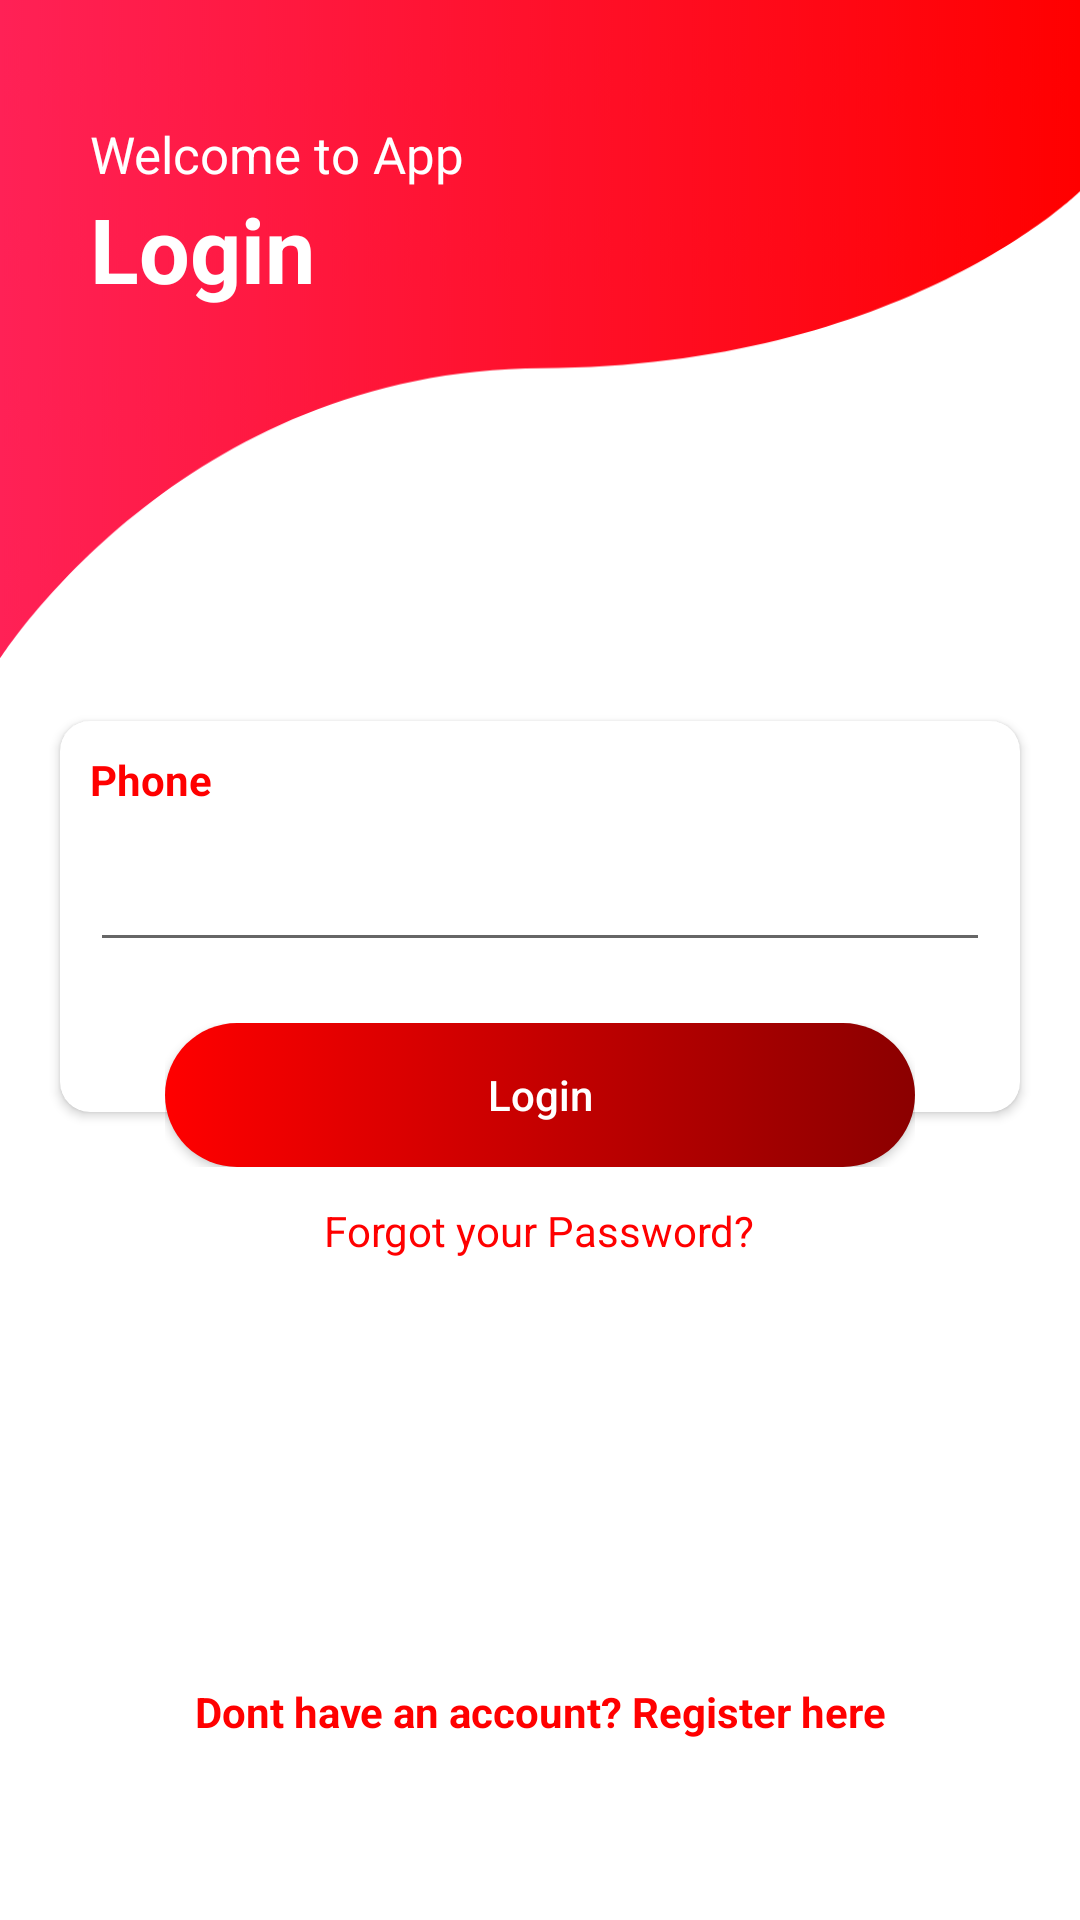

Reconstruct the res/layout file that produces this screen, plus the resources it refers to.
<!-- AndroidManifest.xml: activity theme AppTheme.FullScreen -->
<!-- res/layout/activity_login.xml -->
<?xml version="1.0" encoding="utf-8"?>

<RelativeLayout xmlns:android="http://schemas.android.com/apk/res/android"
    xmlns:app="http://schemas.android.com/apk/res-auto"
    xmlns:tools="http://schemas.android.com/tools"
    android:layout_width="match_parent"
    android:layout_height="match_parent"
    android:background="@android:color/white"
    tools:context=".LoginActivity">

    <RelativeLayout
        android:id="@+id/L1"
        android:layout_width="match_parent"
        android:layout_height="match_parent">

    <android.support.v7.widget.Toolbar
        android:id="@+id/bgHeader"
        android:layout_width="match_parent"
        android:layout_height="220dp"
        android:background="@drawable/header"
        android:elevation="5dp" />

    <TextView
        android:id="@+id/tvDesc"
        android:layout_width="wrap_content"
        android:layout_height="wrap_content"
        android:layout_marginLeft="30dp"
        android:layout_marginTop="40dp"
        android:elevation="5dp"
        android:text="Welcome to App"
        android:textColor="@color/colorWhite"
        android:textSize="17sp" />

    <TextView
        android:id="@+id/tvLogin"
        android:layout_width="wrap_content"
        android:layout_height="wrap_content"
        android:layout_below="@+id/tvDesc"
        android:layout_alignLeft="@+id/tvDesc"
        android:elevation="5dp"
        android:text="Login"
        android:textColor="@color/colorWhite"
        android:textSize="30sp"
        android:textStyle="bold"
        android:transitionName="tvLogin" />


    <ScrollView
        android:id="@+id/sv"
        android:layout_width="match_parent"
        android:layout_height="match_parent"
        android:layout_alignParentStart="true"
        android:layout_alignParentLeft="true"
        android:layout_alignParentTop="true">

        <RelativeLayout
            android:layout_width="match_parent"
            android:layout_height="match_parent"
            android:layout_gravity="center">

            <android.support.v7.widget.CardView
                android:id="@+id/cv"
                android:layout_width="match_parent"
                android:layout_height="wrap_content"
                android:layout_margin="20dp"
                app:cardCornerRadius="10dp"
                app:cardElevation="2dp">

                <LinearLayout
                    android:layout_width="match_parent"
                    android:layout_height="wrap_content"
                    android:orientation="vertical"
                    android:paddingBottom="50dp">

                    <TextView
                        android:layout_width="wrap_content"
                        android:layout_height="wrap_content"
                        android:layout_margin="10dp"
                        android:text="Phone"
                        android:textColor="@color/colorRed"
                        android:textSize="14sp"
                        android:textStyle="bold" />

                    <EditText
                        android:id="@+id/et_Phone"
                        android:layout_width="match_parent"
                        android:layout_height="wrap_content"
                        android:layout_marginLeft="10dp"
                        android:layout_marginRight="10dp"
                        android:inputType="textEmailAddress" />

                </LinearLayout>
            </android.support.v7.widget.CardView>

            <RelativeLayout
                android:layout_width="wrap_content"
                android:layout_height="wrap_content"
                android:layout_below="@+id/cv"
                android:layout_alignLeft="@+id/cv"
                android:layout_alignRight="@+id/cv"
                android:layout_marginLeft="35dp"
                android:layout_marginTop="-50dp"
                android:layout_marginRight="35dp"
                android:elevation="10dp">

                <Button
                    android:id="@+id/button_Login"
                    android:layout_width="match_parent"
                    android:layout_height="wrap_content"
                    android:background="@drawable/bg_ui"
                    android:text="Login"
                    android:textAllCaps="false"
                    android:textColor="@color/colorWhite" />
            </RelativeLayout>


            <TextView
                android:id="@+id/tvForget"
                android:layout_width="wrap_content"
                android:layout_height="wrap_content"
                android:layout_below="@+id/cv"
                android:layout_centerHorizontal="true"
                android:layout_marginTop="10dp"
                android:elevation="5dp"
                android:text="Forgot your Password?"
                android:textColor="@color/colorRed"
                android:textSize="14sp" />

        </RelativeLayout>


    </ScrollView>

        <TextView
            android:id="@+id/textViewSignUp"
            android:layout_width="match_parent"
            android:layout_height="wrap_content"
            android:layout_alignParentBottom="true"
            android:clickable="true"
            android:layout_marginBottom="60dp"
            android:gravity="center"
            android:text="Dont have an account? Register here"
            android:textColor="@color/colorRed"
            android:textStyle="bold" />

    </RelativeLayout>


    
    <RelativeLayout
        android:id="@+id/L2"
        android:visibility="gone"
        android:layout_width="match_parent"
        android:layout_height="match_parent">

        <android.support.v7.widget.Toolbar
            android:id="@+id/bgHeader2"
            android:layout_width="match_parent"
            android:layout_height="220dp"
            android:background="@drawable/header"
            android:elevation="5dp" />


        <ScrollView
            android:id="@+id/sv2"
            android:layout_width="match_parent"
            android:layout_height="match_parent"
            android:layout_alignParentStart="true"
            android:layout_alignParentLeft="true"
            android:layout_alignParentTop="true">

            <RelativeLayout
                android:layout_width="match_parent"
                android:layout_height="match_parent"
                android:layout_gravity="center">

                <android.support.v7.widget.CardView
                    android:id="@+id/cv2"
                    android:layout_width="match_parent"
                    android:layout_height="wrap_content"
                    android:layout_margin="20dp"
                    app:cardCornerRadius="10dp"
                    app:cardElevation="2dp">

                    <LinearLayout
                        android:layout_width="match_parent"
                        android:layout_height="wrap_content"
                        android:orientation="vertical"
                        android:paddingBottom="50dp">

                        <TextView
                            android:layout_width="wrap_content"
                            android:layout_height="wrap_content"
                            android:layout_margin="10dp"
                            android:text="Code"
                            android:textColor="@color/colorRed"
                            android:textSize="14sp"
                            android:textStyle="bold" />

                        <EditText
                            android:id="@+id/et_verify"
                            android:layout_width="match_parent"
                            android:layout_height="wrap_content"
                            android:layout_marginLeft="10dp"
                            android:layout_marginRight="10dp"
                            android:inputType="textEmailAddress" />

                        <Button
                            android:id="@+id/verify"
                            android:layout_below="@+id/et_verify"
                            android:layout_marginTop="25dp"
                            android:layout_marginLeft="25dp"
                            android:layout_width="250dp"
                            android:layout_height="50dp"
                            android:text="Verify"
                            android:background="@drawable/bg_ui"
                            android:textAllCaps="false"
                            android:textColor="@color/colorWhite"
                            />

                    </LinearLayout>
                </android.support.v7.widget.CardView>

            </RelativeLayout>
        </ScrollView>

    </RelativeLayout>

    <ProgressBar
        android:id="@+id/progressbar"
        android:layout_width="wrap_content"
        android:layout_height="wrap_content"
        android:layout_centerHorizontal="true"
        android:layout_centerVertical="true"
        android:visibility="gone" />


</RelativeLayout>
<!-- resources referenced by this layout -->
<resources>
  <color name="colorRed">#FF0000</color>
  <color name="colorWhite">#ffffff</color>
  <!-- drawable bg_ui (drawable) -->
  <?xml version="1.0" encoding="utf-8"?>
  
  <selector xmlns:android="http://schemas.android.com/apk/res/android">
  <item android:state_pressed="true">
      <shape android:shape="rectangle">
          <solid android:color="@color/colorRed">
          </solid>
      </shape>
  </item>
      <item>
          <shape android:shape="rectangle">
              <gradient
                  android:startColor="@color/colorRed"
                  android:endColor="@color/colorDark">
              </gradient>
              <corners android:radius="100dp">
              </corners>
          </shape>
      </item>
  </selector>
  <!-- drawable header: png bitmap (drawable-hdpi, 23839 bytes) -->
  <style name="AppTheme.FullScreen">
          <item name="windowActionBar">false</item>
          <item name="windowNoTitle">true</item>
          <item name="android:windowContentOverlay">@null</item>
      </style>
  <color name="colorDark">#8B0000</color>
</resources>
